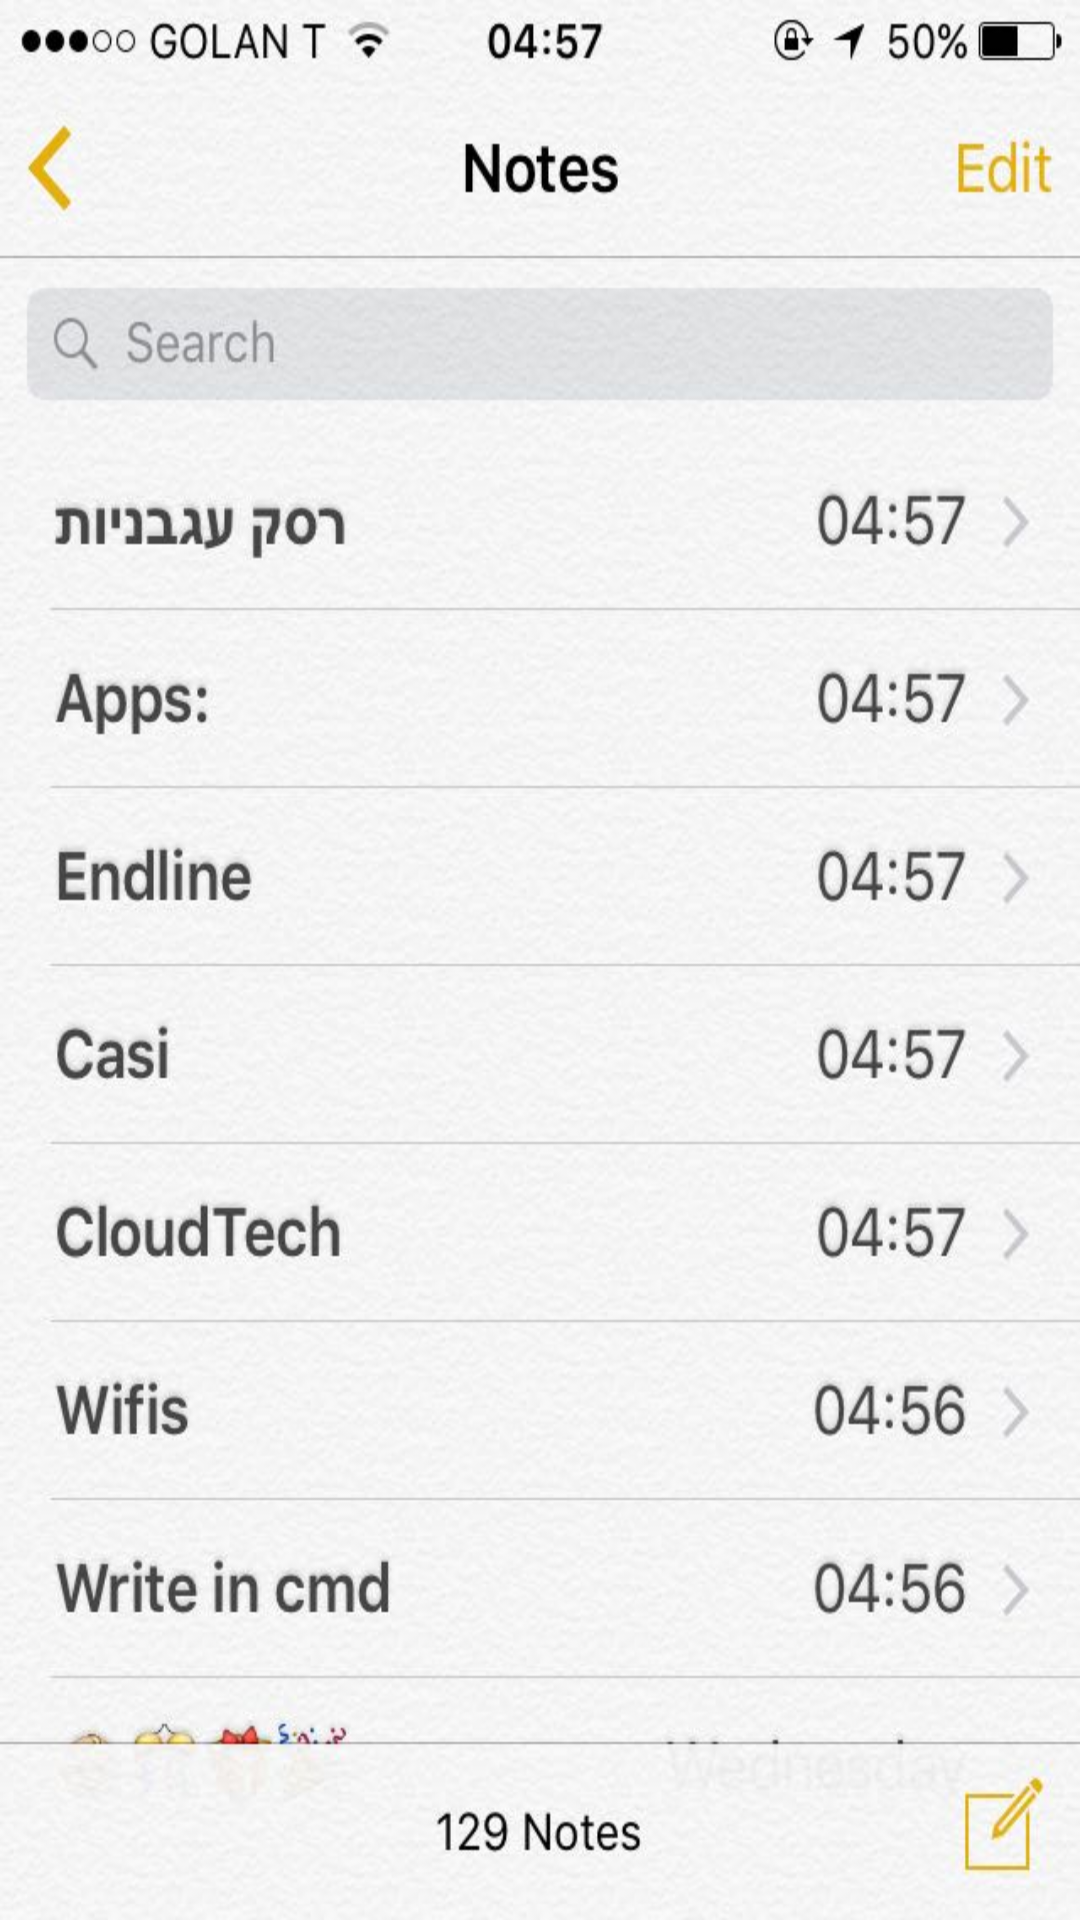

Produce the Android XML layout that renders to this screen, including the resource entries it uses.
<!-- AndroidManifest.xml: application theme AppTheme -->
<!-- res/layout/activity_notes_screen.xml -->
<?xml version="1.0" encoding="utf-8"?>
<RelativeLayout
    xmlns:android="http://schemas.android.com/apk/res/android"
    xmlns:app="http://schemas.android.com/apk/res-auto"
    xmlns:tools="http://schemas.android.com/tools"
    android:layout_width="match_parent"
    android:layout_height="match_parent"
    tools:context="watchtower.escaperoom.NotesScreen"
    android:layoutDirection="ltr"
    android:background="@drawable/notes"
    android:id="@+id/notesId">

    <Button
        android:id="@+id/iCalendarButton"
        android:layout_width="match_parent"
        android:layout_height="70dp"
        android:background="@color/trans"
        android:onClick="pressButton"
        android:layout_alignParentBottom="true"
        android:layout_alignParentLeft="true"
        android:layout_alignParentStart="true"
        android:layout_marginBottom="50dp"
        android:enabled="true"/>

    <Button
        android:id="@+id/cmdButton"
        android:layout_width="100dp"
        android:layout_height="70dp"
        android:background="@color/trans"
        android:onClick="pressButton"
        android:enabled="false"/>

</RelativeLayout>
<!-- resources referenced by this layout -->
<resources>
  <color name="trans">#00FFFFFF</color>
  <!-- drawable notes: jpeg bitmap (drawable, 69764 bytes) -->
  <style name="AppTheme" parent="Theme.AppCompat.Light.DarkActionBar">
          
          <item name="colorPrimary">@color/colorPrimary</item>
          <item name="colorPrimaryDark">@color/colorPrimaryDark</item>
          <item name="colorAccent">@color/colorAccent</item>
      </style>
  <color name="colorPrimary">#3F51B5</color>
  <color name="colorPrimaryDark">#303F9F</color>
  <color name="colorAccent">#FF4081</color>
</resources>
